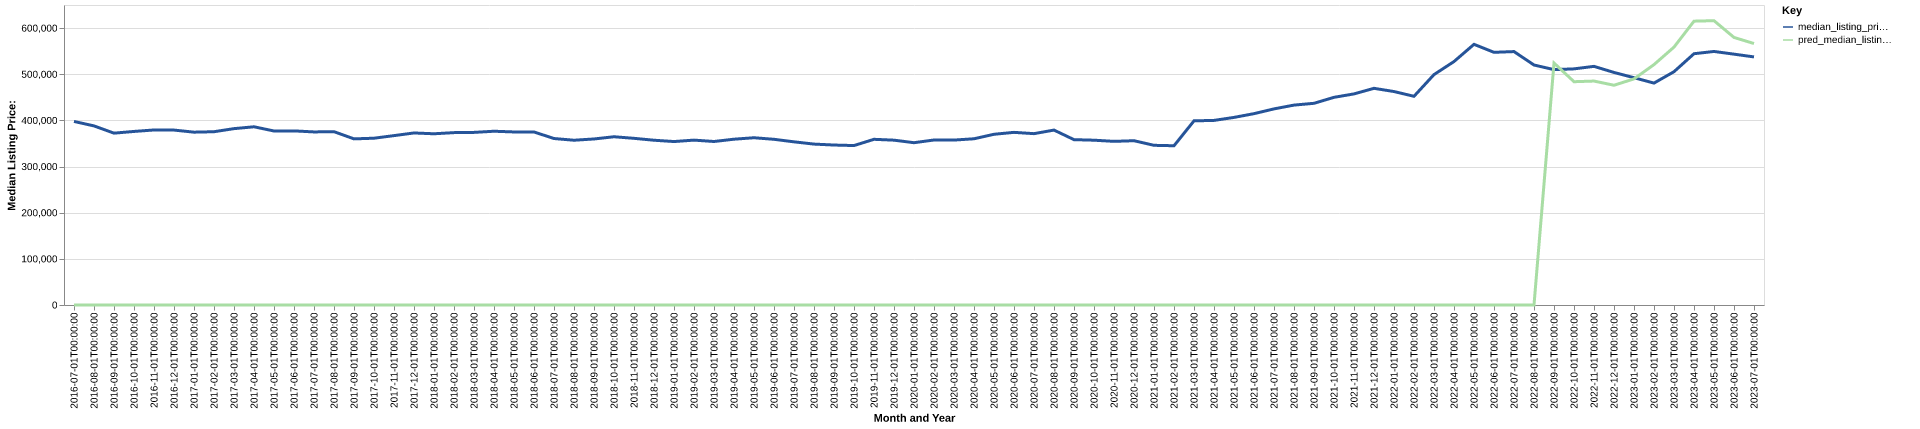

The data file committed next to this chart (first rows):
date, time_idx, median_listing_price, thirty_year_interest_rate_five, month, county_name, active_listing_count, median_days_on_market, pred_median_listing_price, month_year
2016-07-01, 0, 397700, 3.72, 7, rockwall, tx, 458.0, 51.0, 0, Jul-2016
2016-08-01, 1, 388045, 3.73, 8, rockwall, tx, 461.0, 48.0, 0, Aug-2016
2016-09-01, 2, 372336, 3.66, 9, rockwall, tx, 437.0, 57.0, 0, Sep-2016
2016-10-01, 3, 376042, 3.64, 10, rockwall, tx, 447.0, 46.0, 0, Oct-2016
2016-11-01, 4, 379225, 3.66, 11, rockwall, tx, 457.0, 52.0, 0, Nov-2016
2016-12-01, 5, 379000, 3.48, 12, rockwall, tx, 420.0, 68.0, 0, Dec-2016
2017-01-01, 6, 374475, 3.45, 1, rockwall, tx, 396.0, 73.0, 0, Jan-2017
2017-02-01, 7, 375441, 3.5, 2, rockwall, tx, 396.0, 53.0, 0, Feb-2017
2017-03-01, 8, 382112, 3.52, 3, rockwall, tx, 392.0, 40.0, 0, Mar-2017
2017-04-01, 9, 386128, 4.03, 4, rockwall, tx, 409.0, 39.0, 0, Apr-2017
2017-05-01, 10, 377000, 4.32, 5, rockwall, tx, 455.0, 42.0, 0, May-2017
2017-06-01, 11, 377250, 4.2, 6, rockwall, tx, 494.0, 45.0, 0, Jun-2017
2017-07-01, 12, 375000, 4.19, 7, rockwall, tx, 532.0, 49.0, 0, Jul-2017
2017-08-01, 13, 375551, 4.3, 8, rockwall, tx, 530.0, 51.0, 0, Aug-2017
2017-09-01, 14, 359945, 4.1, 9, rockwall, tx, 532.0, 58.0, 0, Sep-2017
2017-10-01, 15, 361381, 4.05, 10, rockwall, tx, 523.0, 59.0, 0, Oct-2017
2017-11-01, 16, 366998, 3.94, 11, rockwall, tx, 518.0, 59.0, 0, Nov-2017
2017-12-01, 17, 372750, 4.03, 12, rockwall, tx, 449.0, 64.0, 0, Dec-2017
2018-01-01, 18, 370995, 3.93, 1, rockwall, tx, 436.0, 71.0, 0, Jan-2018
2018-02-01, 19, 373471, 3.83, 2, rockwall, tx, 443.0, 58.0, 0, Feb-2018
2018-03-01, 20, 374000, 3.94, 3, rockwall, tx, 478.0, 52.0, 0, Mar-2018
2018-04-01, 21, 376498, 3.95, 4, rockwall, tx, 479.0, 44.0, 0, Apr-2018
2018-05-01, 22, 374948, 3.99, 5, rockwall, tx, 535.0, 39.0, 0, May-2018
2018-06-01, 23, 374900, 4.15, 6, rockwall, tx, 602.0, 43.0, 0, Jun-2018
2018-07-01, 24, 360700, 4.4, 7, rockwall, tx, 645.0, 43.0, 0, Jul-2018
2018-08-01, 25, 356997, 4.46, 8, rockwall, tx, 663.0, 51.0, 0, Aug-2018
2018-09-01, 26, 359730, 4.58, 9, rockwall, tx, 676.0, 58.0, 0, Sep-2018
2018-10-01, 27, 364550, 4.66, 10, rockwall, tx, 668.0, 64.0, 0, Oct-2018
2018-11-01, 28, 361128, 4.62, 11, rockwall, tx, 637.0, 70.0, 0, Nov-2018
2018-12-01, 29, 356998, 4.54, 12, rockwall, tx, 590.0, 79.0, 0, Dec-2018
2019-01-01, 30, 354151, 4.6, 1, rockwall, tx, 542.0, 81.0, 0, Jan-2019
2019-02-01, 31, 357245, 4.72, 2, rockwall, tx, 555.0, 76.0, 0, Feb-2019
2019-03-01, 32, 354262, 4.9, 3, rockwall, tx, 573.0, 60.0, 0, Mar-2019
2019-04-01, 33, 359235, 4.94, 4, rockwall, tx, 602.0, 46.0, 0, Apr-2019
2019-05-01, 34, 362396, 4.75, 5, rockwall, tx, 636.0, 48.0, 0, May-2019
2019-06-01, 35, 359000, 4.51, 6, rockwall, tx, 688.0, 52.0, 0, Jun-2019
2019-07-01, 36, 353537, 4.41, 7, rockwall, tx, 701.0, 53.0, 0, Jul-2019
2019-08-01, 37, 348636, 4.41, 8, rockwall, tx, 696.0, 58.0, 0, Aug-2019
2019-09-01, 38, 346591, 4.2, 9, rockwall, tx, 696.0, 63.0, 0, Sep-2019
2019-10-01, 39, 345475, 4.14, 10, rockwall, tx, 692.0, 67.0, 0, Oct-2019
2019-11-01, 40, 359000, 3.84, 11, rockwall, tx, 668.0, 68.0, 0, Nov-2019
2019-12-01, 41, 357125, 3.81, 12, rockwall, tx, 616.0, 73.0, 0, Dec-2019
2020-01-01, 42, 351657, 3.75, 1, rockwall, tx, 598.0, 74.0, 0, Jan-2020
2020-02-01, 43, 357500, 3.73, 2, rockwall, tx, 585.0, 66.0, 0, Feb-2020
2020-03-01, 44, 357341, 3.78, 3, rockwall, tx, 635.0, 54.0, 0, Mar-2020
2020-04-01, 45, 360157, 3.75, 4, rockwall, tx, 592.0, 55.0, 0, Apr-2020
2020-05-01, 46, 369900, 3.74, 5, rockwall, tx, 569.0, 57.0, 0, May-2020
2020-06-01, 47, 374059, 3.72, 6, rockwall, tx, 522.0, 49.0, 0, Jun-2020
2020-07-01, 48, 371250, 3.49, 7, rockwall, tx, 455.0, 48.0, 0, Jul-2020
2020-08-01, 49, 379000, 3.65, 8, rockwall, tx, 362.0, 47.0, 0, Aug-2020
2020-09-01, 50, 358250, 3.33, 9, rockwall, tx, 338.0, 39.0, 0, Sep-2020
2020-10-01, 51, 357070, 3.28, 10, rockwall, tx, 308.0, 46.0, 0, Oct-2020
2020-11-01, 52, 354552, 3.21, 11, rockwall, tx, 276.0, 50.0, 0, Nov-2020
2020-12-01, 53, 355948, 3.07, 12, rockwall, tx, 241.0, 55.0, 0, Dec-2020
2021-01-01, 54, 345995, 2.99, 1, rockwall, tx, 211.0, 53.0, 0, Jan-2021
2021-02-01, 55, 345046, 2.93, 2, rockwall, tx, 167.0, 28.0, 0, Feb-2021
2021-03-01, 56, 399000, 2.88, 3, rockwall, tx, 109.0, 37.0, 0, Mar-2021
2021-04-01, 57, 399950, 2.84, 4, rockwall, tx, 125.0, 26.0, 0, Apr-2021
2021-05-01, 58, 406450, 2.71, 5, rockwall, tx, 154.0, 29.0, 0, May-2021
2021-06-01, 59, 414583, 2.79, 6, rockwall, tx, 171.0, 30.0, 0, Jun-2021
... 25 more rows
